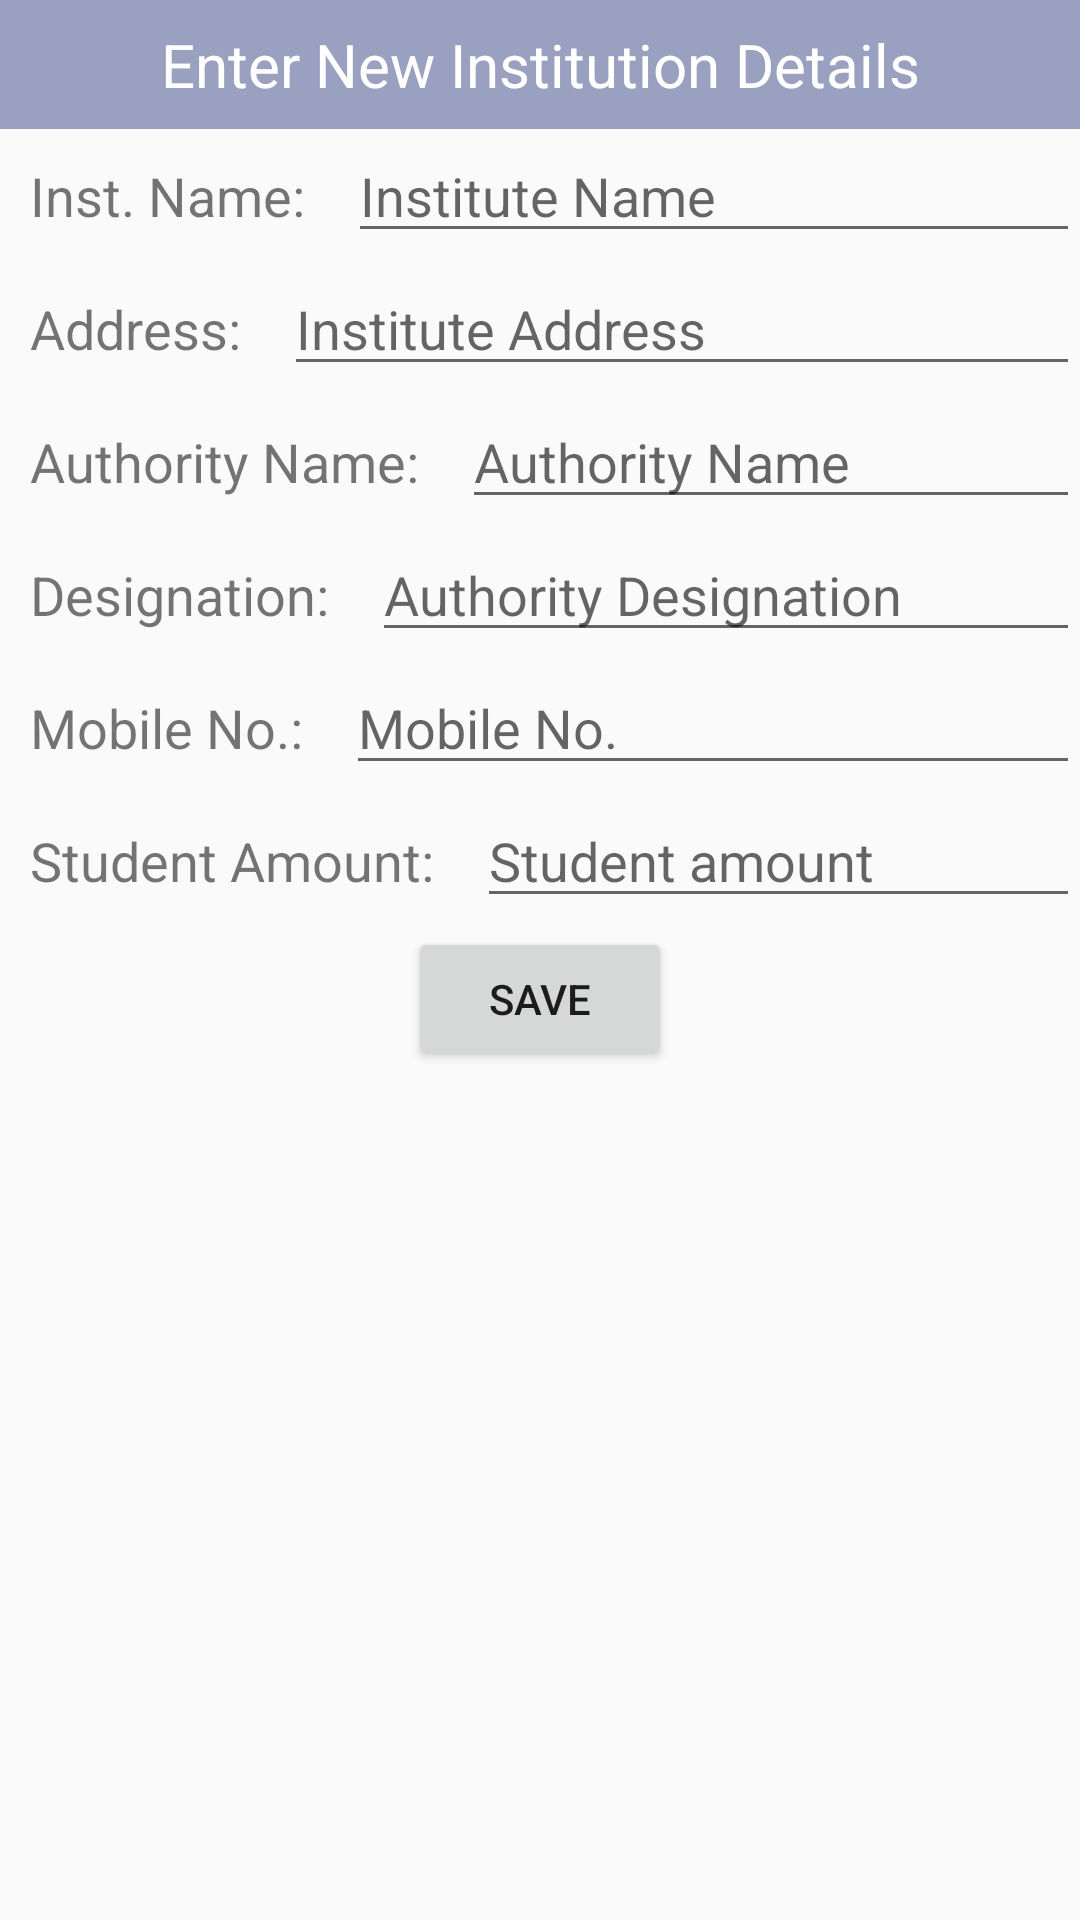

Produce the Android XML layout that renders to this screen, including the resource entries it uses.
<!-- AndroidManifest.xml: application theme AppTheme -->
<!-- res/layout/activity_new_institution.xml -->
<?xml version="1.0" encoding="utf-8"?>
<android.support.design.widget.CoordinatorLayout xmlns:android="http://schemas.android.com/apk/res/android"
    xmlns:app="http://schemas.android.com/apk/res-auto"
    xmlns:tools="http://schemas.android.com/tools"
    android:layout_width="match_parent"
    android:layout_height="match_parent"
    android:fitsSystemWindows="true"
    tools:context="com.netizenbd.todonetizen.NewInstitution">

    <android.support.design.widget.AppBarLayout
        android:layout_width="match_parent"
        android:layout_height="wrap_content"
        android:theme="@style/AppTheme.AppBarOverlay">

        
            
            
            
            
            

    </android.support.design.widget.AppBarLayout>

    <include layout="@layout/content_new_institution" />

    
        
        
        
        
        
        

</android.support.design.widget.CoordinatorLayout>
<!-- res/layout/content_new_institution.xml (included above) -->
<?xml version="1.0" encoding="utf-8"?>
<RelativeLayout xmlns:android="http://schemas.android.com/apk/res/android"
    xmlns:app="http://schemas.android.com/apk/res-auto"
    xmlns:tools="http://schemas.android.com/tools"
    android:layout_width="match_parent"
    android:layout_height="match_parent"
    app:layout_behavior="@string/appbar_scrolling_view_behavior"
    tools:context="com.netizenbd.todonetizen.NewInstitution"
    tools:showIn="@layout/activity_new_institution">

    <ScrollView
        android:layout_width="match_parent"
        android:layout_height="match_parent">

        <LinearLayout
            android:layout_width="match_parent"
            android:layout_height="wrap_content"
            android:orientation="vertical">

            <TextView
                android:text="Enter New Institution Details"
                android:padding="8dp"
                android:textSize="20sp"
                android:background="#9aa0bf"
                android:gravity="center"
                android:textColor="#ffffff"
                android:layout_width="match_parent"
                android:layout_height="wrap_content" />

            <LinearLayout
                android:layout_width="match_parent"
                android:layout_height="wrap_content">

                <TextView
                    android:layout_width="wrap_content"
                    android:layout_height="wrap_content"
                    android:padding="10dp"
                    android:text="Inst. Name: "
                    android:textSize="18sp" />

                <EditText
                    android:id="@+id/editText_instName"
                    android:layout_width="match_parent"
                    android:layout_height="wrap_content"
                    android:hint="Institute Name" />

            </LinearLayout>

            <LinearLayout
                android:layout_width="match_parent"
                android:layout_height="wrap_content">

                <TextView
                    android:layout_width="wrap_content"
                    android:layout_height="wrap_content"
                    android:padding="10dp"
                    android:text="Address: "
                    android:textSize="18sp" />

                <EditText
                    android:id="@+id/editText_instAddress"
                    android:layout_width="match_parent"
                    android:layout_height="wrap_content"
                    android:hint="Institute Address" />

            </LinearLayout>

            <LinearLayout
                android:layout_width="match_parent"
                android:layout_height="wrap_content">

                <TextView
                    android:layout_width="wrap_content"
                    android:layout_height="wrap_content"
                    android:padding="10dp"
                    android:text="Authority Name: "
                    android:textSize="18sp" />

                <EditText
                    android:id="@+id/editText_instAuthorityName"
                    android:layout_width="match_parent"
                    android:layout_height="wrap_content"
                    android:hint="Authority Name" />

            </LinearLayout>

            <LinearLayout
                android:layout_width="match_parent"
                android:layout_height="wrap_content">

                <TextView
                    android:layout_width="wrap_content"
                    android:layout_height="wrap_content"
                    android:padding="10dp"
                    android:text="Designation: "
                    android:textSize="18sp" />

                <EditText
                    android:id="@+id/editText_instAuthorityDesignation"
                    android:layout_width="match_parent"
                    android:layout_height="wrap_content"
                    android:hint="Authority Designation" />

            </LinearLayout>

            <LinearLayout
                android:layout_width="match_parent"
                android:layout_height="wrap_content">

                <TextView
                    android:layout_width="wrap_content"
                    android:layout_height="wrap_content"
                    android:padding="10dp"
                    android:text="Mobile No.: "
                    android:textSize="18sp" />

                <EditText
                    android:id="@+id/editText_mobileNo"
                    android:layout_width="match_parent"
                    android:layout_height="wrap_content"
                    android:hint="Mobile No." />

            </LinearLayout>

            <LinearLayout
                android:layout_width="match_parent"
                android:layout_height="wrap_content">

                <TextView
                    android:layout_width="wrap_content"
                    android:layout_height="wrap_content"
                    android:padding="10dp"
                    android:text="Student Amount: "
                    android:textSize="18sp" />

                <EditText
                    android:id="@+id/editText_studentAmount"
                    android:layout_width="match_parent"
                    android:layout_height="wrap_content"
                    android:hint="Student amount" />

            </LinearLayout>


            <Button
                android:id="@+id/button_saveInstitute"
                android:layout_width="wrap_content"
                android:layout_gravity="center"
                android:layout_height="wrap_content"
                android:text="Save" />


        </LinearLayout>

    </ScrollView>

</RelativeLayout>
<!-- resources referenced by this layout -->
<resources>
  <style name="AppTheme.AppBarOverlay" parent="ThemeOverlay.AppCompat.Dark.ActionBar" />
  <style name="AppTheme.PopupOverlay" parent="ThemeOverlay.AppCompat.Light" />
  <style name="AppTheme" parent="Theme.AppCompat.Light.DarkActionBar">
          
          <item name="colorPrimary">@color/colorPrimary</item>
          <item name="colorPrimaryDark">@color/colorPrimaryDark</item>
          <item name="colorAccent">@color/colorAccent</item>
          <item name="android:spinnerDropDownItemStyle">@style/mySpinnerItemStyle</item>
          <item name="android:spinnerItemStyle">@style/mySpinnerItemStyle</item>
  
          
      </style>
  <color name="colorPrimary">#3F51B5</color>
  <color name="colorPrimaryDark">#303F9F</color>
  <color name="colorAccent">#FF4081</color>
  <style name="mySpinnerItemStyle" parent="@android:style/Widget.Holo.DropDownItem.Spinner">
          <item name="android:textColor">@color/my_spinner_text_color</item>
      </style>
  <color name="my_spinner_text_color">#313131</color>
</resources>
